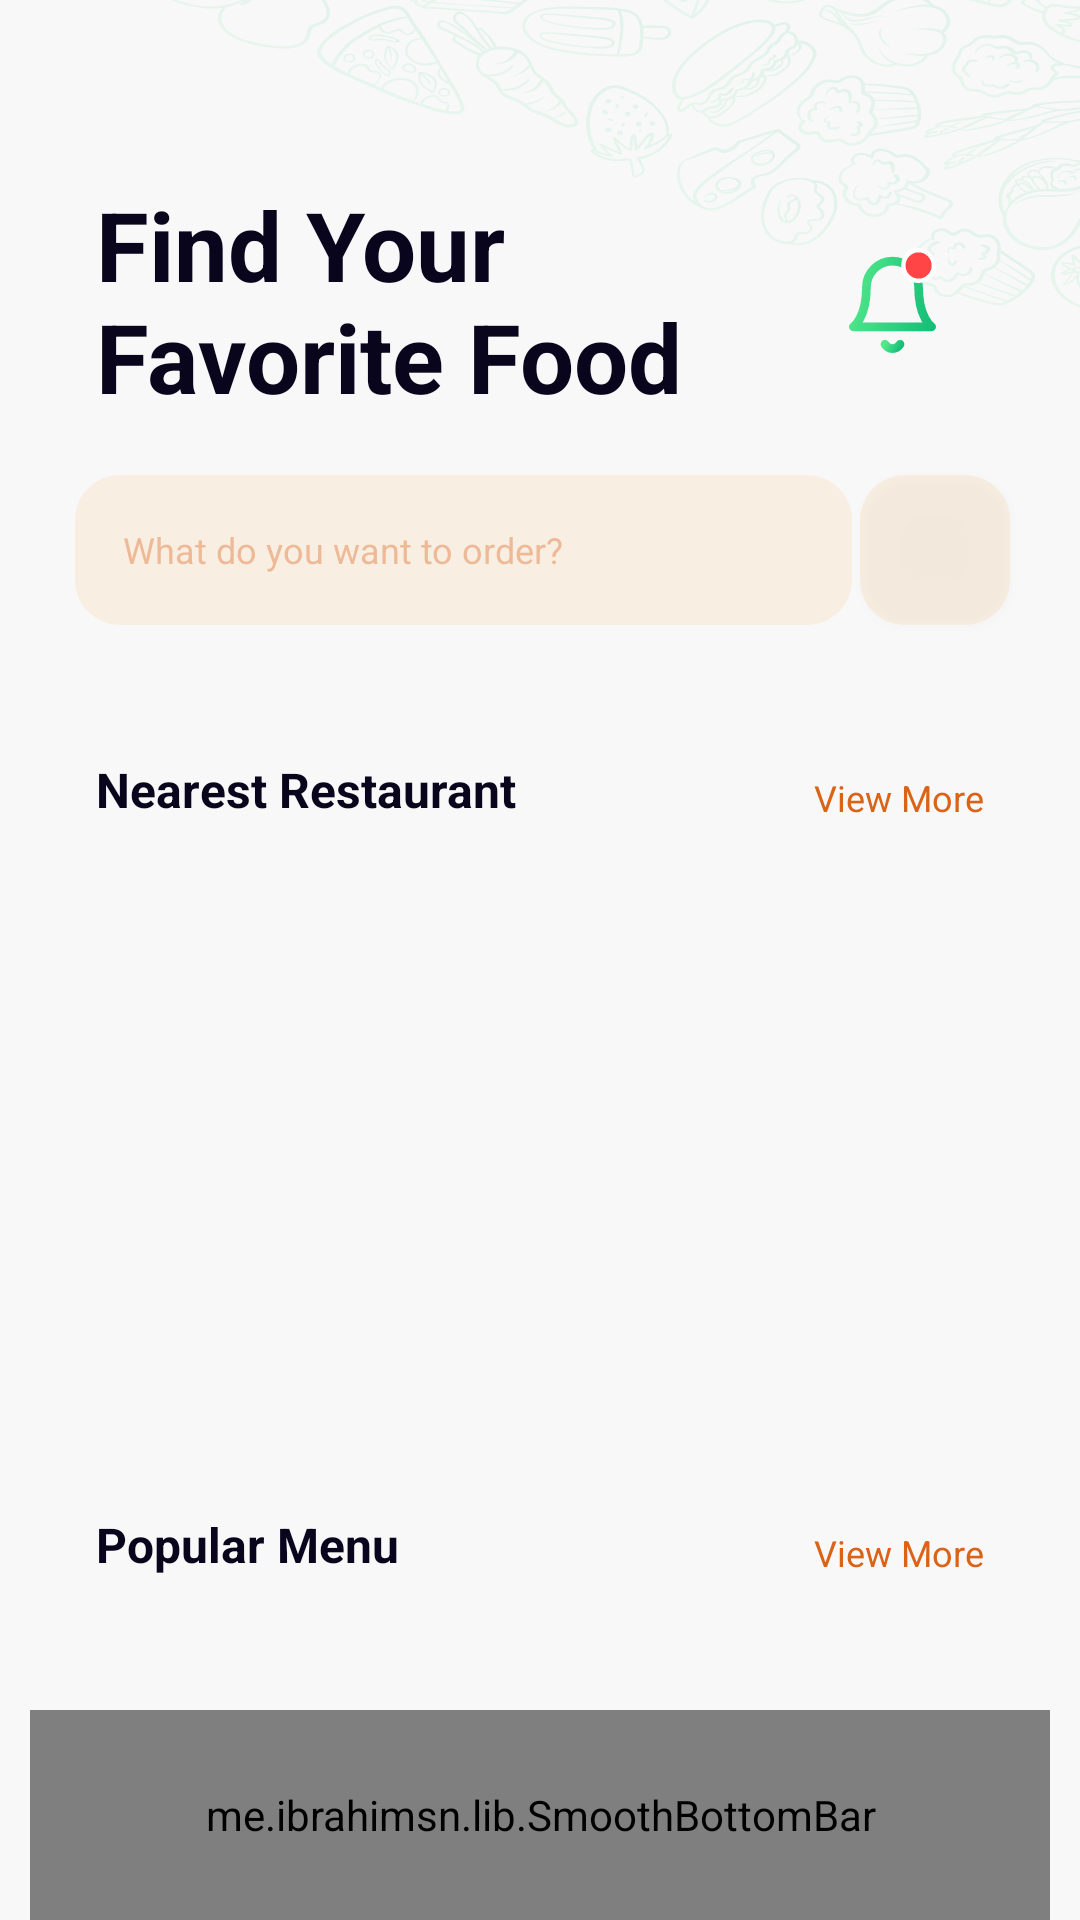

Android layout source for this screen:
<!-- AndroidManifest.xml: application theme Theme.AbdulWahidNoorOdev1 -->
<!-- res/layout/fragment_home.xml -->
<?xml version="1.0" encoding="utf-8"?>
<layout xmlns:android="http://schemas.android.com/apk/res/android"
    xmlns:app="http://schemas.android.com/apk/res-auto"
    xmlns:tools="http://schemas.android.com/tools">

    <data>

    </data>

    <RelativeLayout
        android:layout_width="match_parent"
        android:layout_height="match_parent">

        <ScrollView
            android:layout_width="match_parent"
            android:layout_height="match_parent"
            android:background="@color/light_grey">

            <androidx.constraintlayout.widget.ConstraintLayout
                android:layout_width="match_parent"
                android:layout_height="wrap_content"
                android:background="@drawable/bg_pattern_home"
                tools:context=".view.HomeFragment">

                <TextView
                    android:id="@+id/tv_find_favorite_food"
                    android:layout_width="wrap_content"
                    android:layout_height="wrap_content"
                    android:layout_marginStart="32dp"
                    android:layout_marginTop="60dp"
                    android:text="@string/find_your_favorite_food"
                    android:textColor="@color/black_text"
                    android:textSize="32sp"
                    android:textStyle="bold"
                    app:layout_constraintStart_toStartOf="parent"
                    app:layout_constraintTop_toTopOf="parent" />

                <ImageView
                    android:layout_width="45dp"
                    android:layout_height="45dp"
                    android:layout_marginEnd="40dp"
                    android:background="@drawable/bg_iv_notification"
                    android:contentDescription="@string/desc"
                    android:padding="5dp"
                    android:src="@drawable/ic_notification"
                    android:translationZ="2dp"
                    app:layout_constraintBottom_toBottomOf="@+id/tv_find_favorite_food"
                    app:layout_constraintEnd_toEndOf="parent"
                    app:layout_constraintTop_toTopOf="@+id/tv_find_favorite_food"/>

                <EditText
                    android:id="@+id/et_search"
                    android:layout_width="0dp"
                    android:layout_height="50dp"
                    android:layout_marginStart="25dp"
                    android:layout_marginTop="18dp"
                    android:layout_marginEnd="4dp"
                    android:autofillHints="no"
                    android:background="@drawable/bg_iv_filter"
                    android:drawableStart="@drawable/ic_search"
                    android:drawablePadding="16dp"
                    android:drawableTint="@color/orange_dark"
                    android:hint="@string/what_do_you_want_to_order"
                    android:inputType="text"
                    android:paddingHorizontal="16dp"
                    android:textColor="@color/orange_dark"
                    android:textColorHint="@color/orange_medium"
                    android:textSize="12sp"
                    app:layout_constraintEnd_toEndOf="@+id/vertical_guideline_80"
                    app:layout_constraintStart_toStartOf="parent"
                    app:layout_constraintTop_toBottomOf="@+id/tv_find_favorite_food" />

                <ImageView
                    android:id="@+id/iv_filter"
                    android:layout_width="50dp"
                    android:layout_height="50dp"
                    android:layout_marginEnd="25dp"
                    android:background="@drawable/bg_iv_filter"
                    android:contentDescription="@string/desc"
                    android:padding="15dp"
                    android:src="@drawable/ic_filter"
                    android:translationZ="2dp"
                    app:circularflow_defaultRadius="15dp"
                    app:circularflow_radiusInDP="15dp"
                    app:layout_constraintBottom_toBottomOf="@+id/et_search"
                    app:layout_constraintCircleRadius="15dp"
                    app:layout_constraintEnd_toEndOf="parent"
                    app:layout_constraintStart_toEndOf="@+id/vertical_guideline_80"
                    app:layout_constraintTop_toTopOf="@+id/et_search" />

                <androidx.viewpager2.widget.ViewPager2
                    android:id="@+id/vp_banner"
                    android:layout_width="match_parent"
                    android:layout_height="wrap_content"
                    android:layout_marginHorizontal="25dp"
                    android:layout_marginTop="20dp"
                    app:layout_constraintEnd_toEndOf="parent"
                    app:layout_constraintStart_toStartOf="parent"
                    app:layout_constraintTop_toBottomOf="@+id/et_search" />

                <com.google.android.material.tabs.TabLayout
                    android:id="@+id/tl_banner"
                    android:layout_width="wrap_content"
                    android:layout_height="wrap_content"
                    android:background="@android:color/transparent"
                    app:layout_constraintBottom_toBottomOf="@id/vp_banner"
                    app:layout_constraintEnd_toEndOf="@id/vp_banner"
                    app:layout_constraintStart_toStartOf="@id/vp_banner"
                    app:tabBackground="@drawable/tab_selector"
                    app:tabGravity="center"
                    app:tabIndicatorHeight="0dp" />

                <TextView
                    android:id="@+id/tv_nearest_restaurant"
                    android:layout_width="wrap_content"
                    android:layout_height="wrap_content"
                    android:layout_marginStart="32dp"
                    android:layout_marginTop="24dp"
                    android:text="@string/nearest_restaurant"
                    android:textColor="@color/black_text"
                    android:textSize="16sp"
                    android:textStyle="bold"
                    app:layout_constraintStart_toStartOf="parent"
                    app:layout_constraintTop_toBottomOf="@+id/vp_banner" />

                <TextView
                    android:id="@+id/tv_view_more"
                    android:layout_width="wrap_content"
                    android:layout_height="wrap_content"
                    android:layout_marginTop="24dp"
                    android:layout_marginEnd="32dp"
                    android:text="@string/view_more"
                    android:textColor="@color/orange_dark"
                    android:textSize="12sp"
                    app:layout_constraintBottom_toBottomOf="@+id/tv_nearest_restaurant"
                    app:layout_constraintEnd_toEndOf="parent" />

                <androidx.recyclerview.widget.RecyclerView
                    android:id="@+id/rv_restaurant"
                    android:layout_width="match_parent"
                    android:layout_height="186dp"
                    android:layout_marginTop="20dp"
                    app:layout_constraintEnd_toEndOf="parent"
                    app:layout_constraintStart_toStartOf="parent"
                    app:layout_constraintTop_toBottomOf="@+id/tv_nearest_restaurant"
                    tools:itemCount="5"
                    tools:listitem="@layout/item_restaurant" />

                <TextView
                    android:id="@+id/tv_popular_menu"
                    android:layout_width="wrap_content"
                    android:layout_height="wrap_content"
                    android:layout_marginStart="32dp"
                    android:layout_marginTop="24dp"
                    android:text="@string/popular_menu"
                    android:textColor="@color/black_text"
                    android:textSize="16sp"
                    android:textStyle="bold"
                    app:layout_constraintStart_toStartOf="parent"
                    app:layout_constraintTop_toBottomOf="@+id/rv_restaurant" />

                <TextView
                    android:id="@+id/tv_view_more_2"
                    android:layout_width="wrap_content"
                    android:layout_height="wrap_content"
                    android:layout_marginTop="24dp"
                    android:layout_marginEnd="32dp"
                    android:text="@string/view_more"
                    android:textColor="@color/orange_dark"
                    android:textSize="12sp"
                    app:layout_constraintBottom_toBottomOf="@+id/tv_popular_menu"
                    app:layout_constraintEnd_toEndOf="parent" />

                <androidx.recyclerview.widget.RecyclerView
                    android:id="@+id/rv_menu"
                    android:layout_width="0dp"
                    android:layout_height="wrap_content"
                    android:layout_marginStart="25dp"
                    android:layout_marginTop="20dp"
                    android:orientation="vertical"
                    app:layout_constraintEnd_toEndOf="@+id/tv_view_more_2"
                    app:layout_constraintStart_toStartOf="parent"
                    app:layout_constraintTop_toBottomOf="@+id/tv_popular_menu" />

                <androidx.constraintlayout.widget.Guideline
                    android:id="@+id/vertical_guideline_80"
                    android:layout_width="wrap_content"
                    android:layout_height="wrap_content"
                    android:orientation="vertical"
                    app:layout_constraintGuide_percent="0.8" />

            </androidx.constraintlayout.widget.ConstraintLayout>
        </ScrollView>

        <me.ibrahimsn.lib.SmoothBottomBar
            android:id="@+id/bottomBar"
            android:layout_width="match_parent"
            android:layout_height="70dp"
            android:layout_marginHorizontal="10dp"
            android:paddingVertical="15dp"
            android:paddingHorizontal="20dp"
            app:cornerRadius="15dp"
            app:backgroundColor="@color/white"
            app:textColor="@color/black_text"
            app:indicatorColor="@color/green_menu"
            app:iconTint="@color/green_start"
            app:iconTintActive="@color/green_end"
            android:layout_alignParentBottom="true"
            android:layout_alignParentStart="true"
            android:layout_alignParentEnd="true"
            app:menu="@menu/menu_bottom" />
    </RelativeLayout>
</layout>
<!-- res/layout/item_restaurant.xml (included above) -->
<?xml version="1.0" encoding="utf-8"?>
<layout xmlns:android="http://schemas.android.com/apk/res/android"
    xmlns:app="http://schemas.android.com/apk/res-auto"
    xmlns:tools="http://schemas.android.com/tools">

    <data>

        <variable
            name="restaurant"
            type="com.noor.abdulwahidnoor_odev1.model.Restaurant" />
    </data>

    <com.google.android.material.card.MaterialCardView
        android:layout_width="wrap_content"
        android:layout_height="wrap_content"
        android:layout_marginStart="25dp"
        app:cardCornerRadius="22dp">

        <LinearLayout
            android:layout_width="wrap_content"
            android:layout_height="wrap_content"
            android:gravity="center"
            android:orientation="vertical"
            android:padding="24dp">

            <ImageView
                android:id="@+id/iv_item_restaurant"
                bindRestaurantImage="@{restaurant.image}"
                android:layout_width="100dp"
                android:layout_height="100dp"
                android:contentDescription="@string/desc"
                tools:src="@drawable/restaurant1" />

            <TextView
                android:id="@+id/tv_item_restaurant_name"
                android:layout_width="wrap_content"
                android:layout_height="wrap_content"
                android:text="@{restaurant.name}"
                android:textColor="@color/black_text"
                android:textSize="16sp"
                android:textStyle="bold"
                tools:text="Vegan" />

            <TextView
                android:id="@+id/tv_item_restaurant_time"
                android:layout_width="wrap_content"
                android:layout_height="wrap_content"
                android:text="@{restaurant.time}"
                android:textSize="12sp"
                tools:text="12 Min" />
        </LinearLayout>

    </com.google.android.material.card.MaterialCardView>
</layout>
<!-- resources referenced by this layout -->
<resources>
  <color name="black_text">#09051C</color>
  <color name="green_end">#15BE77</color>
  <color name="green_menu">#2053E88B</color>
  <color name="green_start">#53E88B</color>
  <color name="light_grey">#F8F8F8</color>
  <color name="orange_dark">#DA6317</color>
  <color name="orange_medium">#60DA6317</color>
  <color name="white">#FFFFFFFF</color>
  <!-- drawable bg_iv_filter (drawable) -->
  <?xml version="1.0" encoding="utf-8"?>
  <shape xmlns:android="http://schemas.android.com/apk/res/android">
      <solid android:color="@color/orange_light"/>
      <corners android:radius="15dp" />
  </shape>
  <!-- drawable bg_pattern_home: vector/xml drawable (drawable, 251424 chars, omitted) -->
  <!-- drawable ic_notification (drawable) -->
  <vector xmlns:android="http://schemas.android.com/apk/res/android"
      xmlns:aapt="http://schemas.android.com/aapt"
      android:width="20dp"
      android:height="24dp"
      android:viewportWidth="20"
      android:viewportHeight="24">
    <path
        android:pathData="M16,9C16,7.4087 15.3679,5.8826 14.2426,4.7574C13.1174,3.6321 11.5913,3 10,3C8.4087,3 6.8826,3.6321 5.7574,4.7574C4.6321,5.8826 4,7.4087 4,9C4,16 1,18 1,18H19C19,18 16,16 16,9Z"
        android:strokeLineJoin="round"
        android:strokeWidth="2"
        android:fillColor="#00000000"
        android:strokeLineCap="round">
      <aapt:attr name="android:strokeColor">
        <gradient 
            android:startY="2.07895"
            android:startX="1"
            android:endY="5.90284"
            android:endX="21.5672"
            android:type="linear">
          <item android:offset="0" android:color="#FF53E88B"/>
          <item android:offset="1" android:color="#FF15BE77"/>
        </gradient>
      </aapt:attr>
    </path>
    <path
        android:pathData="M11.7295,22C11.5537,22.3031 11.3014,22.5547 10.9978,22.7295C10.6941,22.9044 10.3499,22.9965 9.9995,22.9965C9.6491,22.9965 9.3049,22.9044 9.0013,22.7295C8.6977,22.5547 8.4453,22.3031 8.2695,22"
        android:strokeLineJoin="round"
        android:strokeWidth="2"
        android:fillColor="#00000000"
        android:strokeLineCap="round">
      <aapt:attr name="android:strokeColor">
        <gradient 
            android:startY="21.9388"
            android:startX="8.26953"
            android:endY="23.6453"
            android:endX="11.4416"
            android:type="linear">
          <item android:offset="0" android:color="#FF53E88B"/>
          <item android:offset="1" android:color="#FF15BE77"/>
        </gradient>
      </aapt:attr>
    </path>
    <path
        android:strokeWidth="1"
        android:pathData="M16,4m-3.5,0a3.5,3.5 0,1 1,7 0a3.5,3.5 0,1 1,-7 0"
        android:fillColor="#FF4545"
        android:strokeColor="#ffffff"/>
  </vector>
  <!-- drawable restaurant1: webp bitmap (drawable-nodpi, 18116 bytes) -->
  <string name="desc">desc</string>
  <string name="find_your_favorite_food">Find Your \nFavorite Food</string>
  <string name="nearest_restaurant">Nearest Restaurant</string>
  <string name="popular_menu">Popular Menu</string>
  <string name="view_more">View More</string>
  <string name="what_do_you_want_to_order">What do you want to order?</string>
  <style name="Theme.AbdulWahidNoorOdev1" parent="Theme.MaterialComponents.DayNight.NoActionBar">
          
          <item name="colorPrimary">@color/green_start</item>
          <item name="colorPrimaryVariant">@color/green_end</item>
          <item name="colorOnPrimary">@color/white</item>
          
          <item name="colorSecondary">@color/orange_dark</item>
          <item name="colorSecondaryVariant">@color/orange_light</item>
          <item name="colorOnSecondary">@color/black</item>
          
          <item name="android:statusBarColor" tools:targetApi="l">?attr/colorPrimaryVariant</item>
          
      </style>
  <color name="orange_light">#20F9A84D</color>
  <color name="black">#FF000000</color>
</resources>
